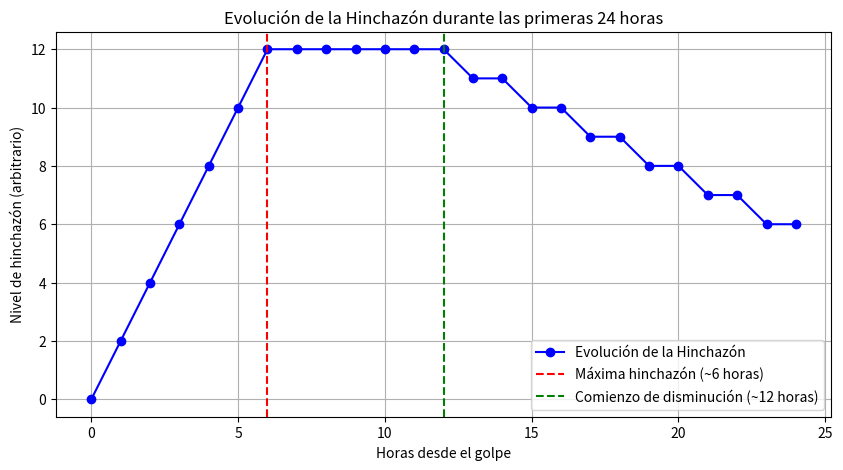

Here is the Python script that generated this plot:
import matplotlib.pyplot as plt
import numpy as np

# Definir el tiempo en horas
hours = np.arange(0, 25, 1)  # de 0 a 24 horas

# Simulación de la evolución de la hinchazón tras un golpe en las primeras 24 horas
# Esta es una simplificación y puede variar según el caso
# La hinchazón suele aumentar rápidamente y luego comienza a estabilizarse

# Hipótesis de hinchazón: aumenta rápidamente en las primeras horas y se estabiliza
swelling = np.piecewise(hours, 
                        [hours < 6, (hours >= 6) & (hours < 12), hours >= 12],
                        [lambda x: 2*x, lambda x: 12, lambda x: 12 - 0.5*(x-12)])

# Crear el gráfico
plt.figure(figsize=(10, 5))
plt.plot(hours, swelling, label="Evolución de la Hinchazón", color="b", marker="o")
plt.xlabel("Horas desde el golpe")
plt.ylabel("Nivel de hinchazón (arbitrario)")
plt.title("Evolución de la Hinchazón durante las primeras 24 horas")
plt.axvline(x=6, color='r', linestyle='--', label="Máxima hinchazón (~6 horas)")
plt.axvline(x=12, color='g', linestyle='--', label="Comienzo de disminución (~12 horas)")
plt.legend()
plt.grid(True)
plt.show()
